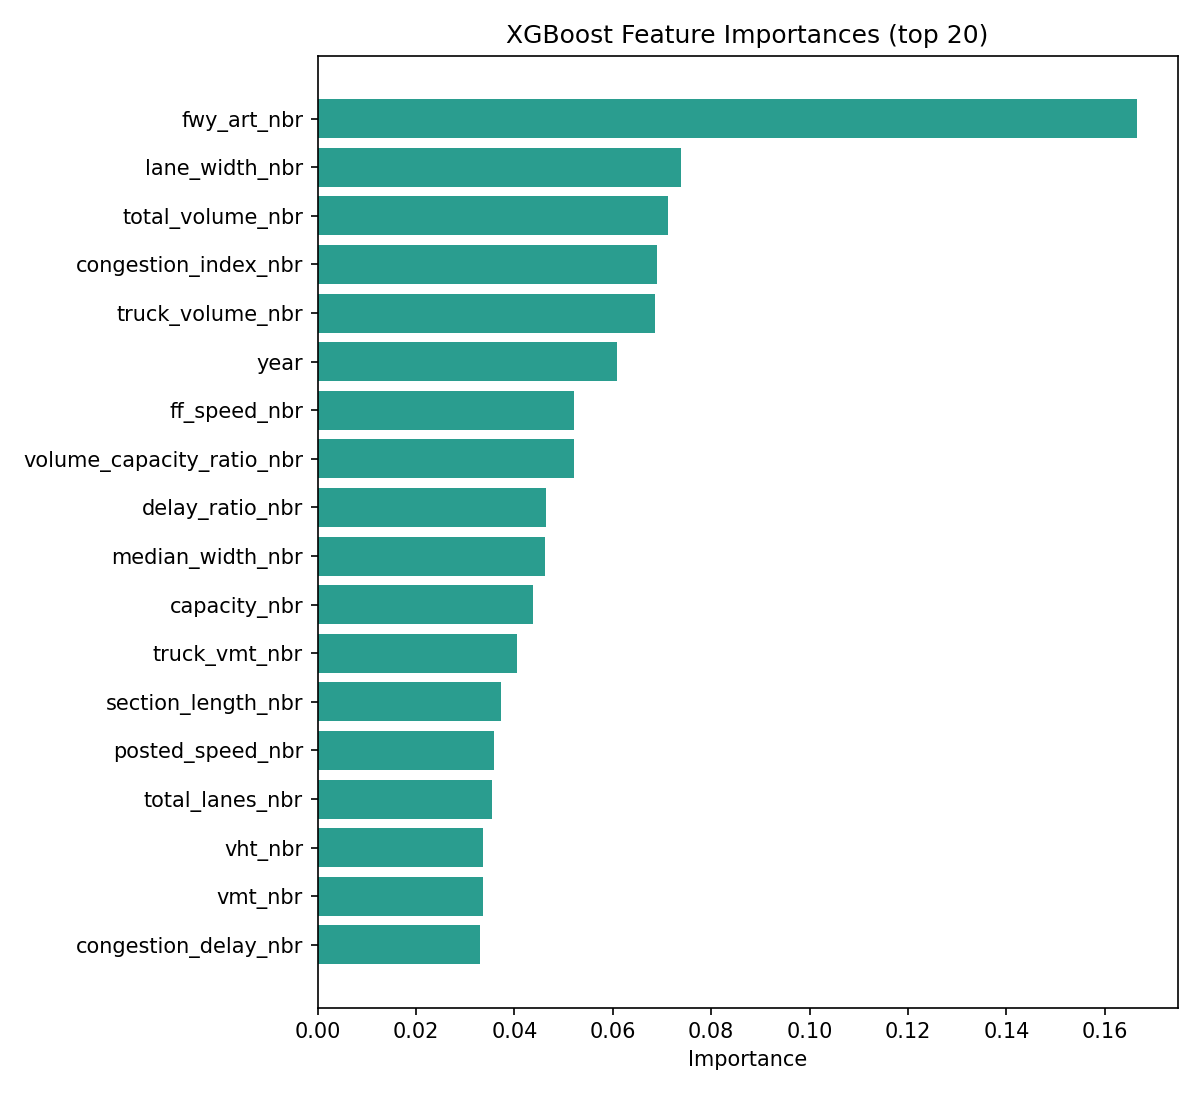

Values plotted in this chart, from the file beside it:
feature, importance
fwy_art_nbr, 0.1664
lane_width_nbr, 0.07388
total_volume_nbr, 0.07121
congestion_index_nbr, 0.06908
truck_volume_nbr, 0.06853
year, 0.06093
ff_speed_nbr, 0.05215
volume_capacity_ratio_nbr, 0.05211
delay_ratio_nbr, 0.04643
median_width_nbr, 0.04617
capacity_nbr, 0.04386
truck_vmt_nbr, 0.04046
section_length_nbr, 0.03728
posted_speed_nbr, 0.03578
total_lanes_nbr, 0.03551
vht_nbr, 0.03359
vmt_nbr, 0.03353
congestion_delay_nbr, 0.03307
